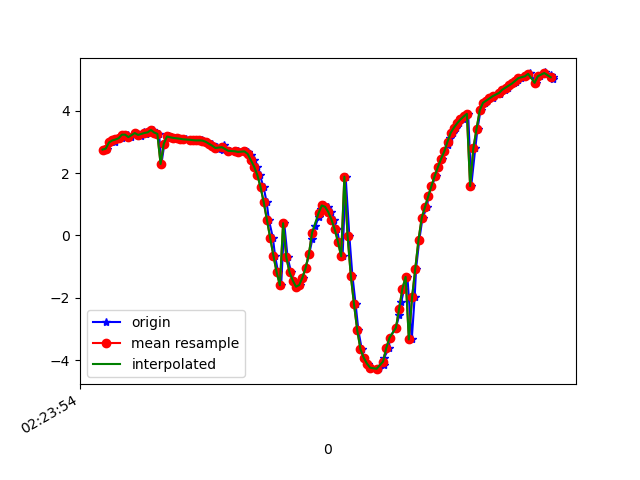

The data file committed next to this chart (first rows):
1617848635108, 544278674408161, 2.7558289, -4.1855907, 8.421772
1617848635125, 544278693638931, 2.787, -4.151, 8.429
1617848635142, 544278712869701, 2.984, -4.306, 8.282
1617848635162, 544278732100471, 3.048, -4.287, 8.269
1617848635180, 544278751331241, 3.004, -4.42, 8.215
1617848635199, 544278770562011, 3.156, -4.457, 8.137
1617848635218, 544278789792781, 3.121, -4.51, 8.122
1617848635238, 544278809023551, 3.235, -4.71, 7.962
1617848635257, 544278828254321, 3.235, -4.714, 7.96
1617848635275, 544278847485091, 3.156, -4.824, 7.925
1617848635303, 544278866715861, 3.287, -4.906, 7.821
1617848635323, 544278885946631, 3.245, -4.911, 7.836
1617848635336, 544278905177401, 3.207, -5.101, 7.729
1617848635360, 544278924408171, 3.316, -5.142, 7.655
1617848635370, 544278943638941, 3.263, -5.187, 7.648
1617848635398, 544278962869711, 3.308, -5.407, 7.474
1617848635412, 544278982217220, 3.386, -5.459, 7.401
1617848635428, 544279001447990, 3.304, -5.534, 7.382
1617848635451, 544279020678760, 3.261, -5.726, 7.254
1617848635465, 544279039909530, 2.294, -5.577, 7.725
1617848635484, 544279059140300, 2.947, -5.84, 7.297
1617848635513, 544279078371070, 3.176, -5.979, 7.086
1617848635522, 544279097601840, 3.15, -6.015, 7.066
1617848635541, 544279116832610, 3.13, -6.049, 7.046
1617848635564, 544279136063380, 3.119, -6.091, 7.015
1617848635584, 544279155294150, 3.11, -6.134, 6.982
1617848635599, 544279174524920, 3.098, -6.172, 6.953
1617848635618, 544279193755690, 3.085, -6.206, 6.929
1617848635641, 544279212986460, 3.072, -6.236, 6.908
1617848635670, 544279232217230, 3.059, -6.276, 6.877
1617848635682, 544279251448000, 3.05, -6.333, 6.829
1617848635715, 544279270678770, 3.051, -6.4, 6.766
1617848635722, 544279289909540, 3.044, -6.461, 6.711
1617848635748, 544279309140310, 3.005, -6.495, 6.695
1617848635778, 544279328371080, 2.943, -6.515, 6.703
1617848635781, 544279347601850, 2.881, -6.584, 6.663
1617848635813, 544279366832620, 2.828, -6.71, 6.559
1617848635818, 544279386063390, 2.785, -6.816, 6.468
1617848635848, 544279405294160, 2.749, -6.836, 6.462
1617848635851, 544279424524930, 2.916, -6.521, 6.709
1617848635892, 544279443755700, 2.716, -6.703, 6.613
1617848635934, 544279462986470, 2.707, -6.64, 6.68
1617848635938, 544279482217240, 2.696, -6.651, 6.674
1617848635942, 544279501448010, 2.677, -6.822, 6.506
1617848635945, 544279520678780, 2.685, -7.203, 6.078
1617848635992, 544279539909550, 2.702, -7.718, 5.402
1617848635994, 544279559140320, 2.694, -8.305, 4.451
1617848636002, 544279578371090, 2.663, -8.876, 3.188
1617848636018, 544279597601860, 2.574, -9.303, 1.694
1617848636037, 544279616832630, 2.413, -9.497, 0.1756
1617848636057, 544279636063400, 2.211, -9.448, -1.373
1617848636075, 544279655294170, 1.94, -9.113, -3.038
1617848636099, 544279674524940, 1.555, -8.591, -4.452
1617848636118, 544279693755710, 1.06, -8.128, -5.371
1617848636132, 544279712986480, 0.4941, -7.801, -5.911
1617848636157, 544279732217250, -0.08275, -7.552, -6.245
1617848636170, 544279751448020, -0.6515, -7.377, -6.418
1617848636189, 544279770678790, -1.183, -7.279, -6.454
1617848636208, 544279789909560, -1.6, -7.193, -6.46
1617848636227, 544279809140330, 0.3935, -6.354, -7.451
1617848636248, 544279828371100, -0.7065, -6.634, -7.179
... 85 more rows
